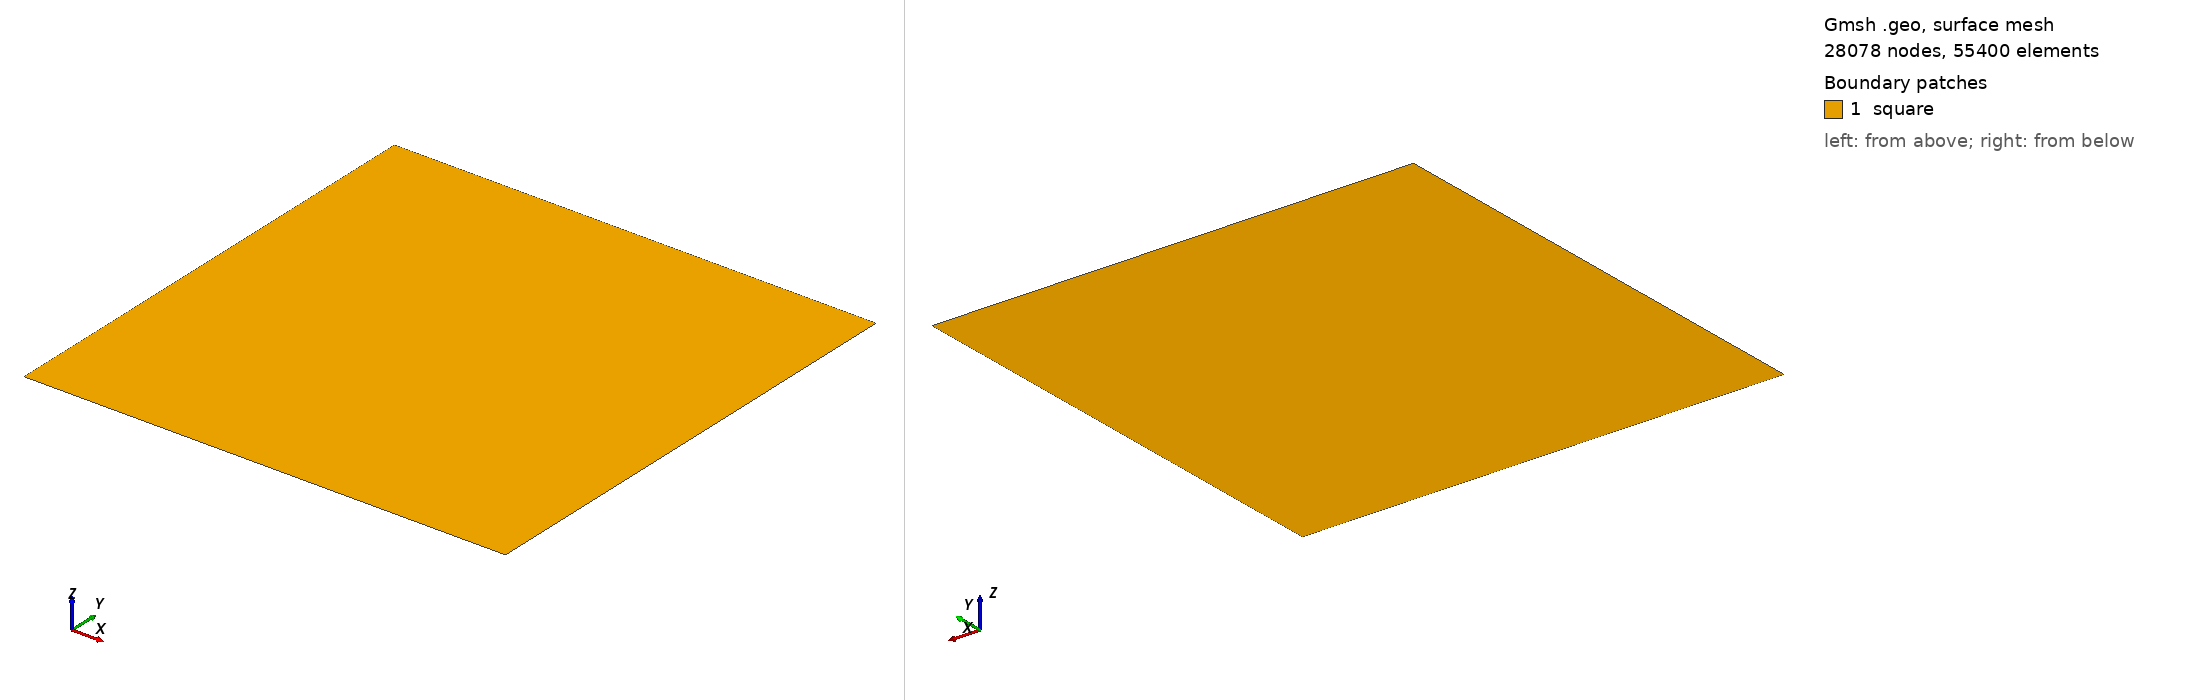

Gmsh geometry script, surface-meshed: 28078 nodes, 55400 surface elements. Boundary patches (legend numbers): 1 square. Left view from above one corner, right view from below the opposite corner. Legend entries are the model's physical surfaces. The drawing asked Gmsh for element sizes between 1% and 20% of the model's largest extent; the script's own settings can give other sizes.

=== mesh.geo (drawn) ===
step=0.00359782377799414;
l  = 1;   // size of square

Point(1) = { 0, 0, 0, step };
Point(2) = { l, 0, 0, step };
Line(3) = { 1, 2 };

Extrude{ 0, l, 0 }{ Line{ 3 };
Layers{ l/step }; }

Physical Line(".bottom") = { 3 };
Physical Line(".top") = { 4 };
Physical Line(".left") = { 5 };
Physical Line(".right") = { 6 };
Physical Surface("square") = { 7 };
